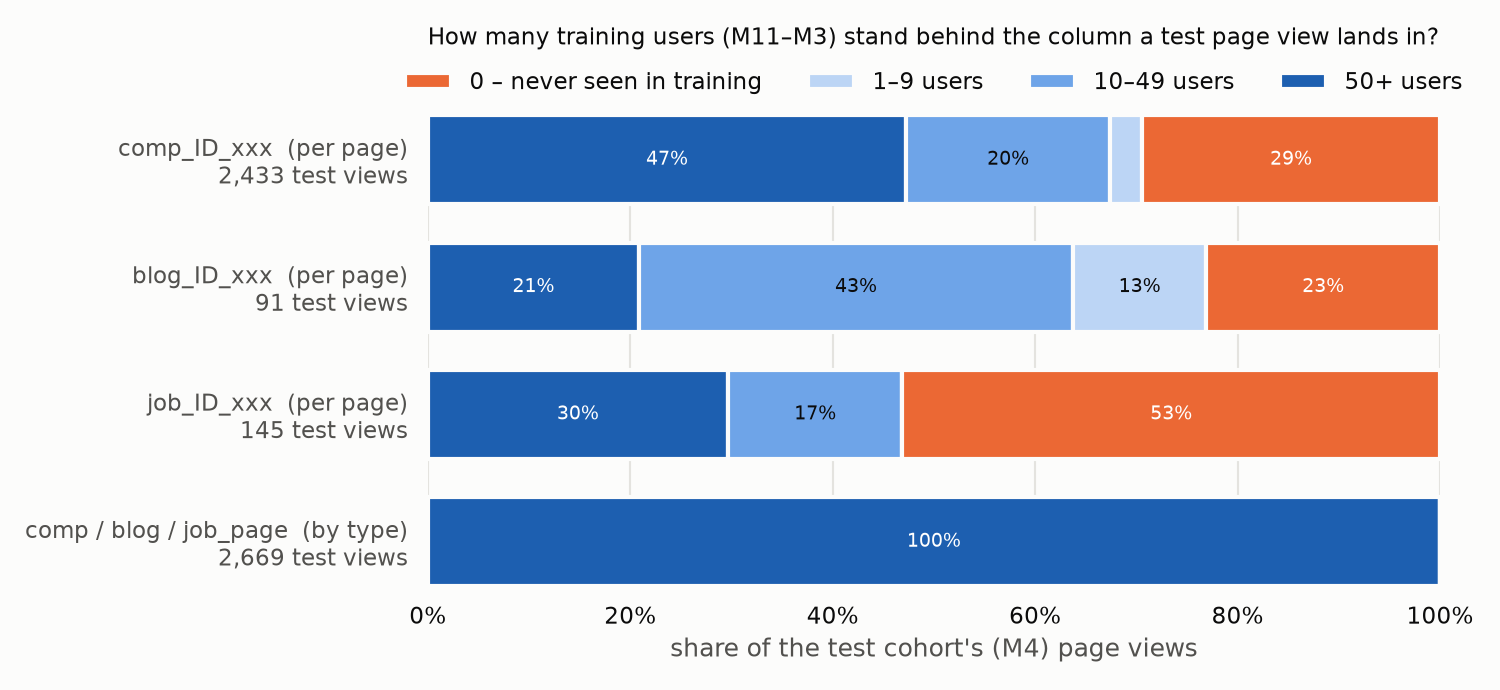

The file beside this chart, header and first rows:
column, 0 – never seen in training, 1–9 users, 10–49 users, 50+ users
blog_ID_xxx  (per page), 0.2308, 0.1319, 0.4286, 0.2088
comp / blog / job_page  (by type), 0.0, 0.0, 0.0, 1.0
comp_ID_xxx  (per page), 0.2943, 0.03165, 0.2014, 0.4727
job_ID_xxx  (per page), 0.531, 0.0, 0.1724, 0.2966
